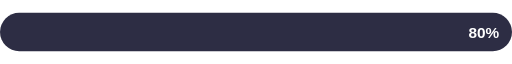
t = 0.00 s
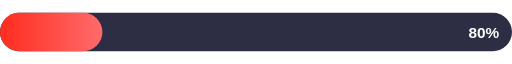
t = 0.38 s
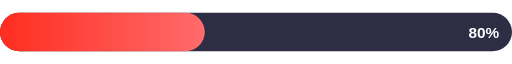
t = 0.75 s
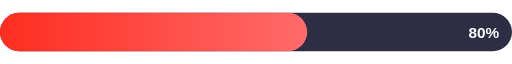
t = 1.13 s
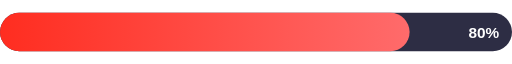
t = 1.50 s

The animated SVG that drew these frames (rendered in a browser with its animation timeline set to each time). Animation: 1 SMIL element (animate=1); one cycle of 1.50 s.

<svg xmlns="http://www.w3.org/2000/svg" width="400" height="30" viewBox="0 0 400 30">
  <defs>
    <linearGradient id="laravelGrad" x1="0%" y1="0%" x2="100%" y2="0%">
      <stop offset="0%" style="stop-color:#FF2D20;stop-opacity:1" />
      <stop offset="100%" style="stop-color:#FF6B6B;stop-opacity:1" />
    </linearGradient>
  </defs>
  <rect width="400" height="30" fill="#2d2d44" rx="15"/>
  <rect width="320" height="30" fill="url(#laravelGrad)" rx="15">
    <animate attributeName="width" from="0" to="320" dur="1.5s" fill="freeze"/>
  </rect>
  <text x="390" y="20" font-family="Arial, sans-serif" font-size="12" font-weight="bold" fill="#ffffff" text-anchor="end">80%</text>
</svg>
